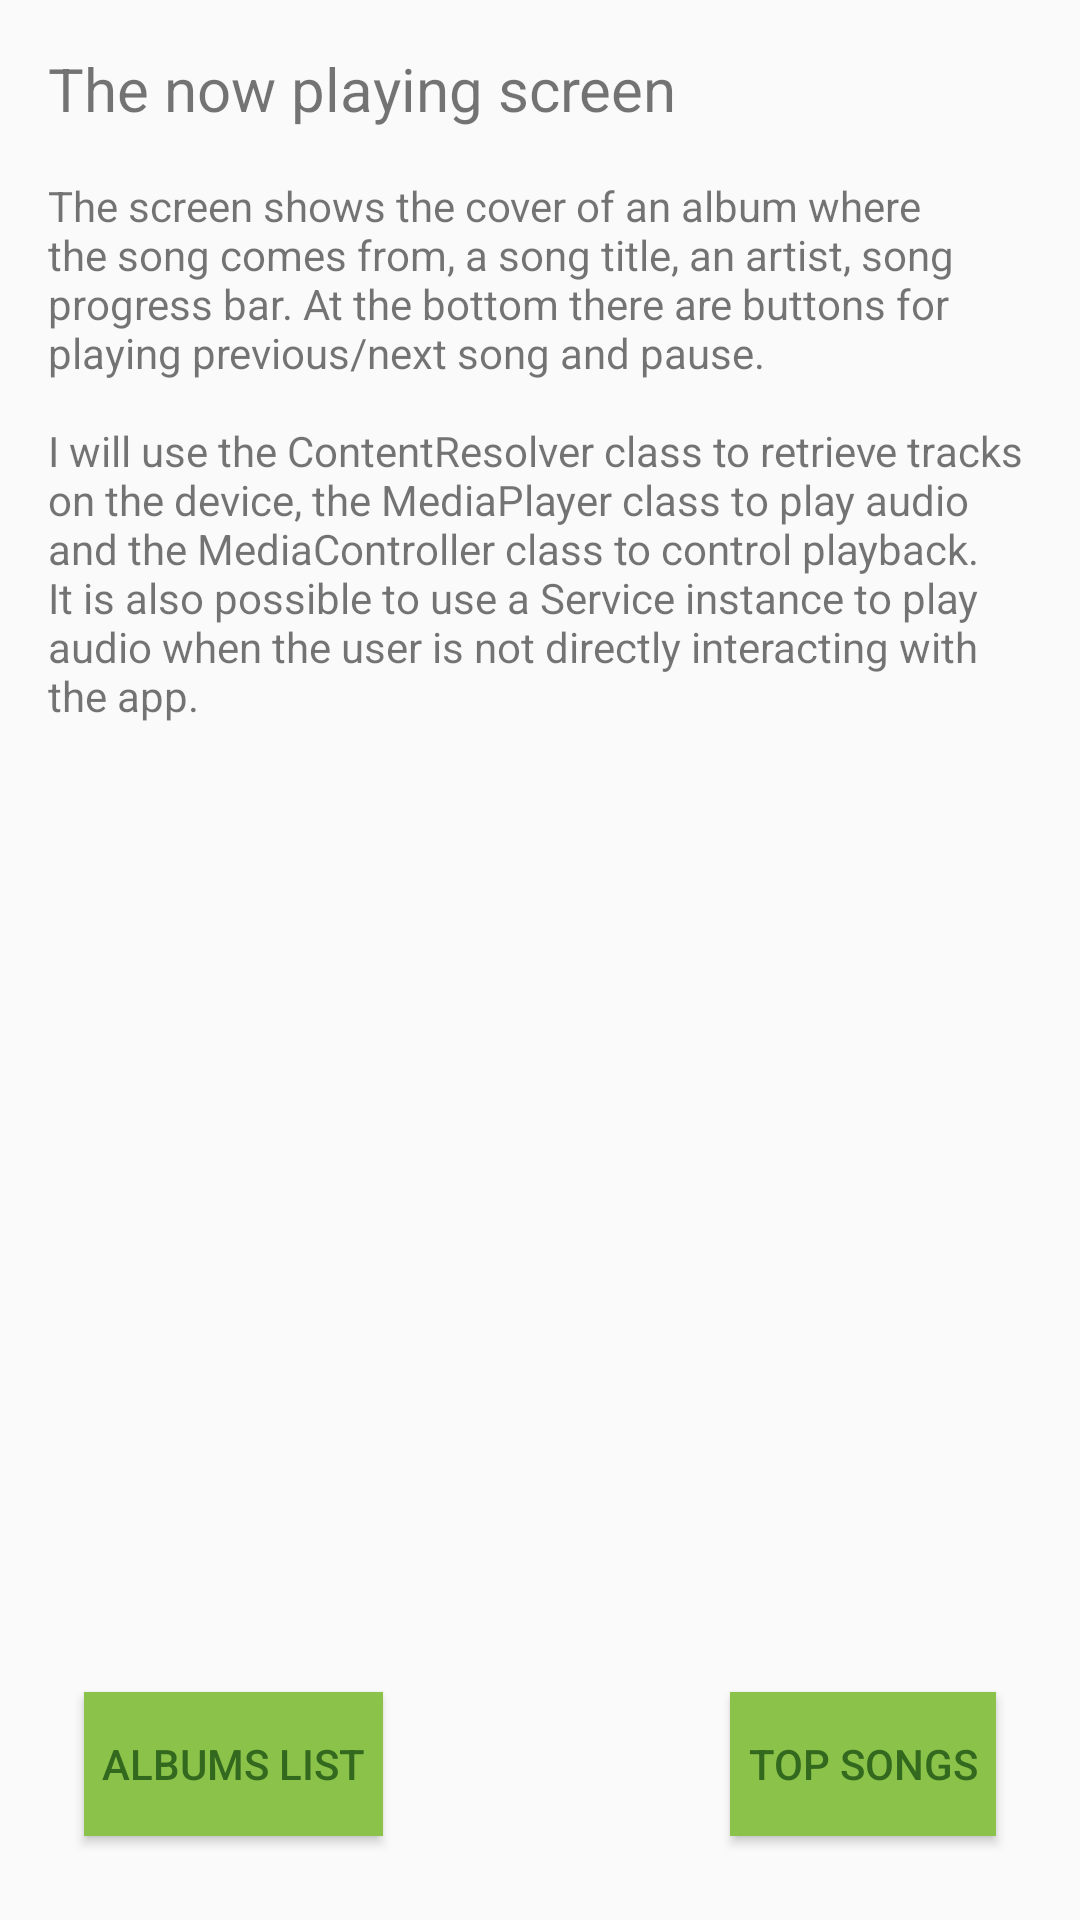

Android layout source for this screen:
<!-- AndroidManifest.xml: application theme AppTheme -->
<!-- res/layout/activity_now_playing.xml -->
<?xml version="1.0" encoding="utf-8"?>
<LinearLayout xmlns:android="http://schemas.android.com/apk/res/android"
    xmlns:tools="http://schemas.android.com/tools"
    android:id="@+id/activity_top_songs"
    android:layout_width="match_parent"
    android:layout_height="match_parent"
    android:orientation="vertical"
    android:paddingBottom="@dimen/activity_vertical_margin"
    android:paddingLeft="@dimen/activity_horizontal_margin"
    android:paddingRight="@dimen/activity_horizontal_margin"
    android:paddingTop="@dimen/activity_vertical_margin"
    tools:context=".SearchResultsActivity">

    <TextView
        android:layout_width="wrap_content"
        android:layout_height="wrap_content"
        android:layout_marginBottom="@dimen/activity_vertical_margin"
        android:text="@string/now_playing_text1"
        android:textSize="20sp" />

    <TextView
        android:layout_width="wrap_content"
        android:layout_height="wrap_content"
        android:layout_weight="1"
        android:text="@string/now_playing_text2" />

    <RelativeLayout
        android:layout_width="match_parent"
        android:layout_height="wrap_content"
        android:layout_weight="0">

        <Button
            android:id="@+id/button_albums_list"
            style="@style/ButtonStyle"
            android:layout_width="wrap_content"
            android:layout_height="wrap_content"
            android:text="@string/albums_list_button" />

        <Button
            android:id="@+id/button_top_songs_list"
            style="@style/ButtonStyle"
            android:layout_width="wrap_content"
            android:layout_height="wrap_content"
            android:layout_alignParentRight="true"
            android:text="@string/top_songs_button" />

    </RelativeLayout>

</LinearLayout>
<!-- resources referenced by this layout -->
<resources>
  <dimen name="activity_horizontal_margin">16dp</dimen>
  <dimen name="activity_vertical_margin">16dp</dimen>
  <string name="albums_list_button">Albums list</string>
  <string name="now_playing_text1">The now playing screen</string>
  <string name="now_playing_text2"> The screen shows the cover of an album where the song comes from,
          a song title, an artist, song progress bar. At the bottom there are buttons for playing previous/next
          song and pause.\n\nI will use the ContentResolver class to retrieve tracks on the device,
          the MediaPlayer class to play audio and the MediaController class to control playback.
          It is also possible to use a Service instance to play audio when the user is not
          directly interacting with the app. </string>
  <string name="top_songs_button">Top songs</string>
  <style name="ButtonStyle">
          <item name="android:layout_margin">@dimen/button_margin</item>
          <item name="android:padding">@dimen/button_padding</item>
          <item name="android:background">@color/colorPrimary</item>
          <item name="android:textColor">@color/colorAccent</item>
      </style>
  <style name="AppTheme" parent="Theme.AppCompat.Light.DarkActionBar">
          
          <item name="colorPrimary">@color/colorPrimary</item>
  
          
          <item name="colorPrimaryDark">@color/colorPrimaryDark</item>
  
          
          <item name="colorAccent">@color/colorAccent</item>
      </style>
  <dimen name="button_margin">12dp</dimen>
  <dimen name="button_padding">6dp</dimen>
  <color name="colorPrimary">#8bc34a</color>
  <color name="colorAccent">#33691e</color>
  <color name="colorPrimaryDark">#689f38</color>
</resources>
